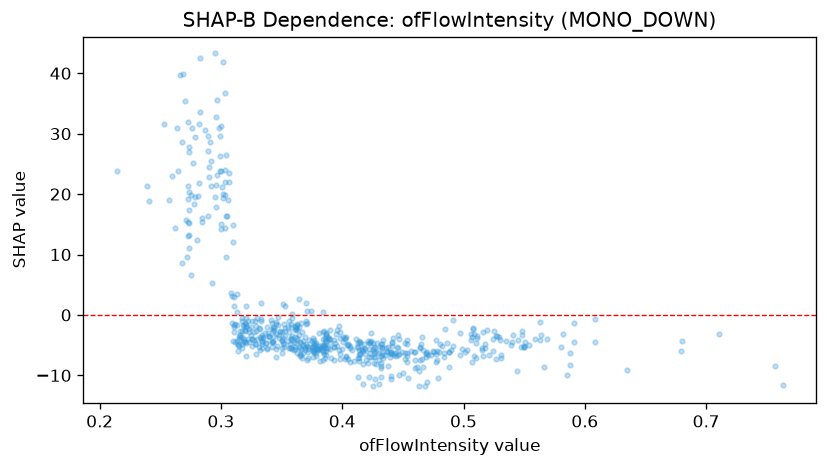

The data file committed next to this chart (first rows):
feature_value, shap_value
0.352, -1.453
0.344, -2.558
0.279, 19.57
0.31, -4.378
0.352, -4.784
0.359, -0.5398
0.429, -4.715
0.398, -3.884
0.396, -2.535
0.486, -4.691
0.345, -5.607
0.346, -5.142
0.331, -5.233
0.314, -5.058
0.563, -1.126
0.384, -7.393
0.387, -3.361
0.423, -6.349
0.488, -8.622
0.48, -6.123
0.369, -5.467
0.303, 21.97
0.299, 23.88
0.524, -3.999
0.384, -2.751
0.274, 17.3
0.317, -3.691
0.464, -7.476
0.386, -3.832
0.375, -5.371
0.34, -3.493
0.42, -7.475
0.278, 18.36
0.433, -6.219
0.31, 14.84
0.364, -3.35
0.711, -3.126
0.343, -4.525
0.393, -5.233
0.28, 12.46
0.447, -9.967
0.563, -4.203
0.378, -4.564
0.366, -6.713
0.363, -6.234
0.411, -3.988
0.345, -1.445
0.55, -5.266
0.395, -3.199
0.369, -3.626
0.323, -2.789
0.539, -4.987
0.349, -2.891
0.302, 19.97
0.325, -3.255
0.348, -3.776
0.385, -6.546
0.328, -4.803
0.29, 22.84
0.457, -5.923
... 544 more rows
